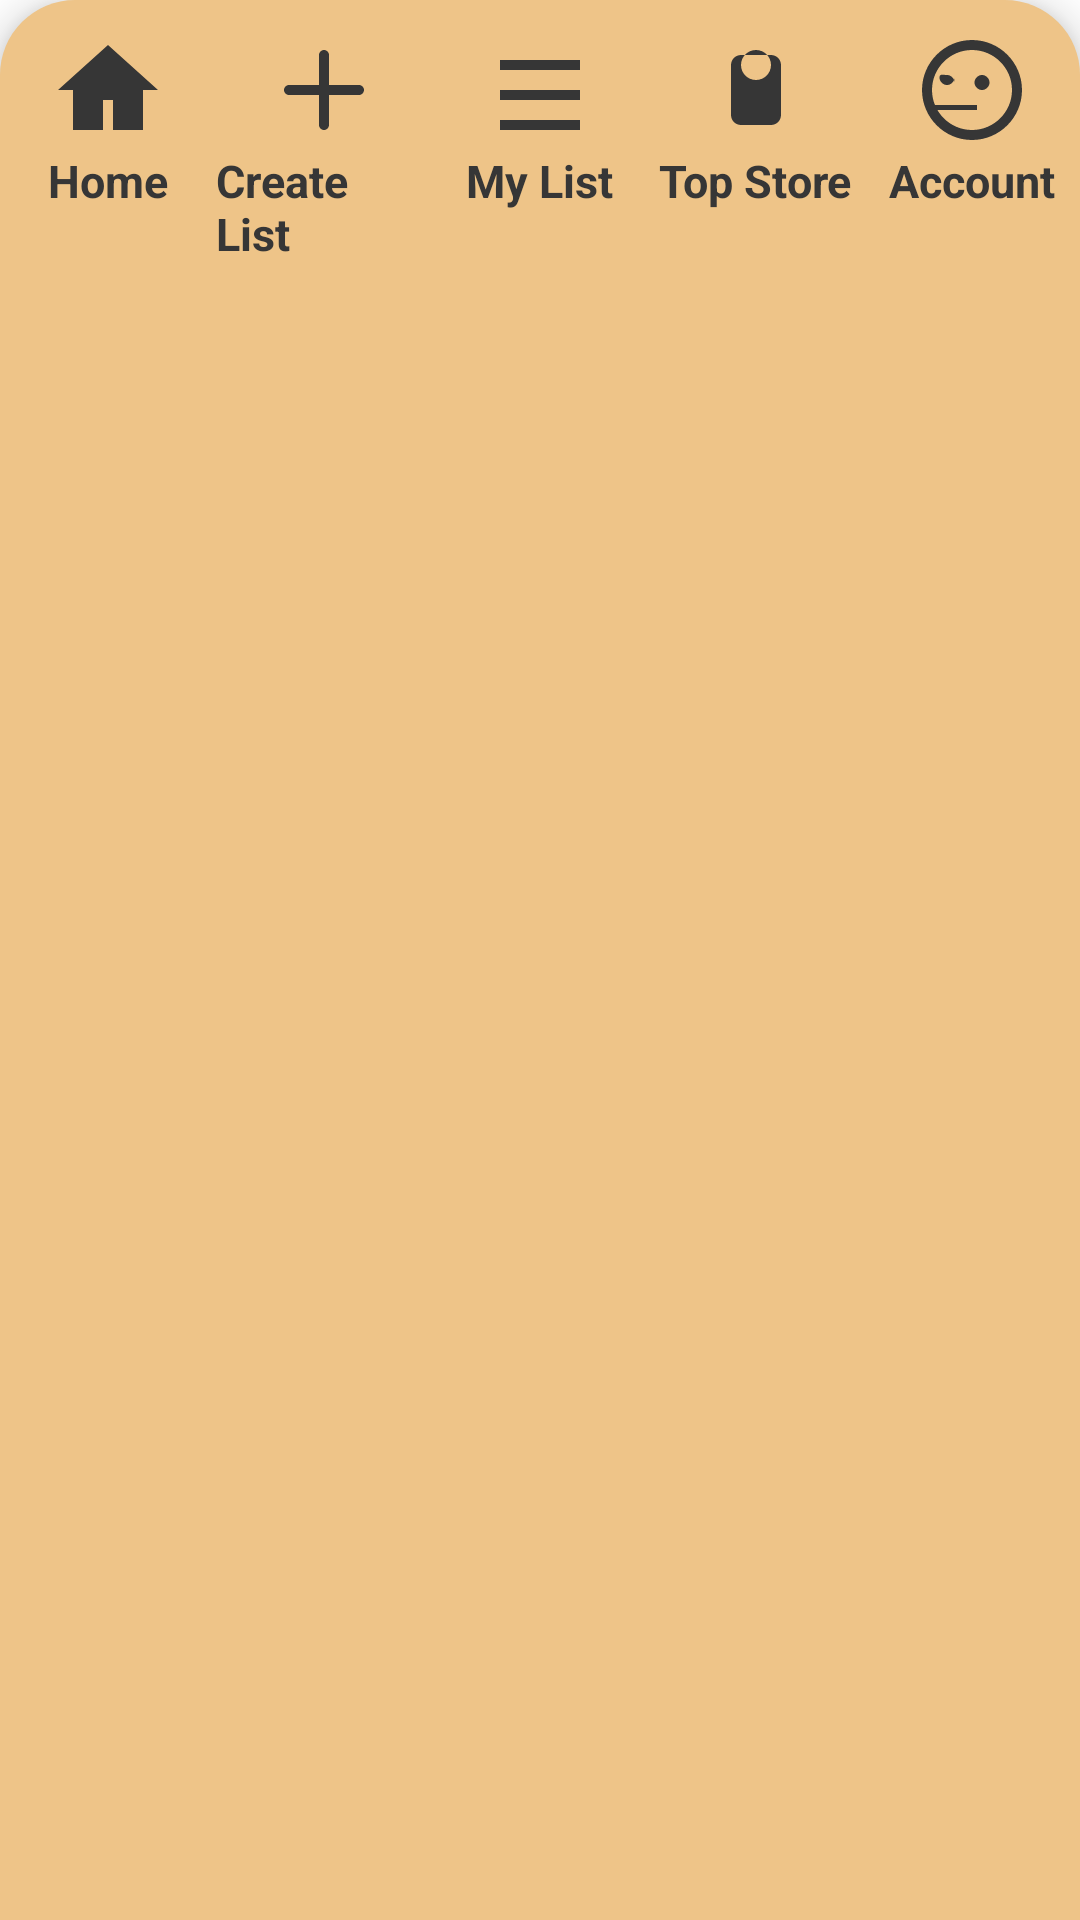

This screen was rendered from an Android layout file. Write that file and the resources it references.
<!-- AndroidManifest.xml: application theme Theme.AussieGroceryApp -->
<!-- res/layout/nav_bar.xml -->
<?xml version="1.0" encoding="utf-8"?>
<LinearLayout
    xmlns:android="http://schemas.android.com/apk/res/android"
    android:id="@+id/bottom_navigation"
    android:layout_width="match_parent"
    android:layout_height="wrap_content"
    android:orientation="horizontal"
    android:background="@drawable/rounded_background"
    android:elevation="8dp"
    android:layout_gravity="bottom" >

    <LinearLayout
        android:id="@+id/home_layout"
        android:layout_width="0dp"
        android:layout_height="wrap_content"
        android:layout_weight="1"
        android:gravity="center_horizontal"
        android:layout_marginTop="10dp"
        android:orientation="vertical">

        <ImageView
            android:id="@+id/home_icon"
            android:layout_width="40dp"
            android:layout_height="40dp"
            android:src="@drawable/home_icon"
            android:contentDescription="Home"
            android:scaleType="fitCenter"/>

        <TextView
            android:id="@+id/home_text"
            android:layout_width="wrap_content"
            android:layout_height="wrap_content"
            android:text="Home"
            android:textColor="#363636"
            android:textSize="15sp"
            android:textStyle="bold"/>

    </LinearLayout>

    <LinearLayout
        android:id="@+id/create_list_layout"
        android:layout_width="0dp"
        android:layout_height="wrap_content"
        android:layout_weight="1"
        android:gravity="center_horizontal"
        android:layout_marginTop="10dp"
        android:orientation="vertical">

        <ImageView
            android:id="@+id/create_list_icon"
            android:layout_width="40dp"
            android:layout_height="40dp"
            android:src="@drawable/create_list_icon"
            android:contentDescription="Create List"
            android:scaleType="fitCenter"/>

        <TextView
            android:id="@+id/create_list_text"
            android:layout_width="wrap_content"
            android:layout_height="wrap_content"
            android:text="Create List"
            android:textColor="#363636"
            android:textSize="15sp"
            android:textStyle="bold"/>

    </LinearLayout>

    <LinearLayout
        android:id="@+id/my_list_layout"
        android:layout_width="0dp"
        android:layout_height="wrap_content"
        android:layout_weight="1"
        android:gravity="center_horizontal"
        android:layout_marginTop="10dp"
        android:orientation="vertical">

        <ImageView
            android:id="@+id/my_list_icon"
            android:layout_width="40dp"
            android:layout_height="40dp"
            android:src="@drawable/my_list_icon"
            android:contentDescription="My List"
            android:scaleType="fitCenter"/>

        <TextView
            android:id="@+id/my_list_text"
            android:layout_width="wrap_content"
            android:layout_height="wrap_content"
            android:text="My List"
            android:textColor="#363636"
            android:textSize="15sp"
            android:textStyle="bold"/>

    </LinearLayout>

    <LinearLayout
        android:id="@+id/top_store_layout"
        android:layout_width="0dp"
        android:layout_height="wrap_content"
        android:layout_weight="1"
        android:gravity="center_horizontal"
        android:layout_marginTop="10dp"
        android:orientation="vertical">

        <ImageView
            android:id="@+id/top_store_icon"
            android:layout_width="40dp"
            android:layout_height="40dp"
            android:src="@drawable/top_store_icon"
            android:contentDescription="My List"
            android:scaleType="fitCenter"/>


        <TextView
            android:id="@+id/top_store_text"
            android:layout_width="wrap_content"
            android:layout_height="wrap_content"
            android:text="Top Store"
            android:textColor="#363636"
            android:textSize="15sp"
            android:textStyle="bold"/>

    </LinearLayout>

    <LinearLayout
        android:id="@+id/accounts_layout"
        android:layout_width="0dp"
        android:layout_height="wrap_content"
        android:layout_weight="1"
        android:gravity="center_horizontal"
        android:layout_marginTop="10dp"
        android:orientation="vertical">

        <ImageView
            android:id="@+id/accounts_icon"
            android:layout_width="40dp"
            android:layout_height="40dp"
            android:layout_weight="1"
            android:src="@drawable/account_icon"
            android:contentDescription="Account"
            android:scaleType="fitCenter" />

        <TextView
            android:id="@+id/accounts_text"
            android:layout_width="wrap_content"
            android:layout_height="wrap_content"
            android:text="Account"
            android:textColor="#363636"
            android:textSize="15sp"
            android:textStyle="bold"/>
    </LinearLayout>
</LinearLayout>
<!-- resources referenced by this layout -->
<resources>
  <!-- drawable account_icon (drawable) -->
  <vector xmlns:android="http://schemas.android.com/apk/res/android"
      android:width="24dp"
      android:height="24dp"
      android:viewportWidth="24"
      android:viewportHeight="24">
  
      <path android:fillColor="#363636"
          android:pathData="M12,2C6.5,2 2,6.5 2,12s4.5,10 10,10 10,-4.5 10,-10S17.5,2 12,2zm0,18c-4.4,0 -8,-3.6 -8,-8s3.6,-8 8,-8 8,3.6 8,8 -3.6,8 -8,8zm3.5,-9.5c0,-0.8 -0.7,-1.5 -1.5,-1.5s-1.5,0.7 -1.5,1.5 0.7,1.5 1.5,1.5 1.5,-0.7 1.5,-1.5zm-7,0c0,-0.8 -0.7,-1.5 -1.5,-1.5S5.5,8.7 5.5,9.5s0.7,1.5 1.5,1.5 1.5,-0.7 1.5,-1.5zm4.5,5.5v-1h-9v1h9z" />
  </vector>
  <!-- drawable create_list_icon (drawable) -->
  <vector xmlns:android="http://schemas.android.com/apk/res/android"
      android:width="24dp"
      android:height="24dp"
      android:viewportWidth="24.0"
      android:viewportHeight="24.0">
  
      <path
          android:fillColor="#363636"
          android:pathData="M19,13h-6v6c0,0.55 -0.45,1 -1,1s-1,-0.45 -1,-1v-6H5c-0.55,0 -1,-0.45 -1,-1s0.45,-1 1,-1h6V5c0,-0.55 0.45,-1 1,-1s1,0.45 1,1v6h6c0.55,0 1,0.45 1,1S19.55,13 19,13z" />
  
  </vector>
  <!-- drawable home_icon (drawable) -->
  <vector xmlns:android="http://schemas.android.com/apk/res/android"
      android:width="24dp"
      android:height="24dp"
      android:viewportWidth="24"
      android:viewportHeight="24">
  
      <path
          android:fillColor="#363636"
          android:pathData="M12,3L2,12h3v8h6v-6h2v6h6v-8h3L12,3z"/>
  
  </vector>
  <!-- drawable my_list_icon (drawable) -->
  <vector xmlns:android="http://schemas.android.com/apk/res/android"
      android:width="24dp"
      android:height="24dp"
      android:viewportWidth="24.0"
      android:viewportHeight="24.0">
  
      <path
          android:fillColor="#363636"
          android:pathData="M4,6h16v2H4zM4,12h16v2H4zM4,18h16v2H4z"/>
  
  </vector>
  <!-- drawable rounded_background (drawable) -->
  <shape xmlns:android="http://schemas.android.com/apk/res/android"
      android:shape="rectangle">
      <corners
          android:topLeftRadius="25dp"
          android:topRightRadius="25dp" />
      <solid android:color="#EEC488" />
  </shape>
  <!-- drawable top_store_icon (drawable) -->
  <vector xmlns:android="http://schemas.android.com/apk/res/android"
      android:width="24dp"
      android:height="24dp"
      android:viewportWidth="24.0"
      android:viewportHeight="24.0">
  
  <path
      android:fillColor="#363636"
      android:pathData="M17,7v10c0,1.1 -0.9,2 -2,2H9c-1.1,0 -2,-0.9 -2,-2V7c0,-1.1 0.9,-2 2,-2h6c1.1,0 2,0.9 2,2zM12,4c-1.66,0 -3,1.34 -3,3s1.34,3 3,3 3,-1.34 3,-3 -1.34,-3 -3,-3z"/>
  </vector>
  <style name="Theme.AussieGroceryApp" parent="Theme.MaterialComponents.DayNight.DarkActionBar">
          
          <item name="colorPrimary">@color/purple_500</item>
          <item name="colorPrimaryVariant">@color/purple_700</item>
          <item name="colorOnPrimary">@color/white</item>
          
          <item name="colorSecondary">@color/teal_200</item>
          <item name="colorSecondaryVariant">@color/teal_700</item>
          <item name="colorOnSecondary">@color/black</item>
          
          <item name="android:statusBarColor">?attr/colorPrimaryVariant</item>
          
      </style>
  <color name="purple_500">#467847</color>
  <color name="purple_700">#214122</color>
  <color name="white">#467847</color>
  <color name="teal_200">#80CBC4</color>
  <color name="teal_700">#00796B</color>
  <color name="black">#000000</color>
</resources>
